Photos from the image-classification dataset "processed" in the GitHub repository Agya-Aboagye-Otchere/CSCI-6379-3D-Printing-Defect-Detection-and-Correction. Its 6 classes are: bed adhesion, layer shifting, over extrusion, stringing, under extrusion, warping.

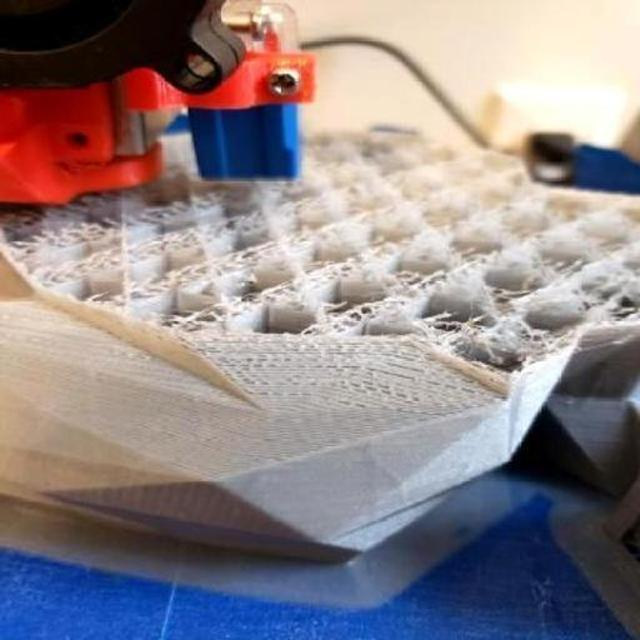
Label: under extrusion

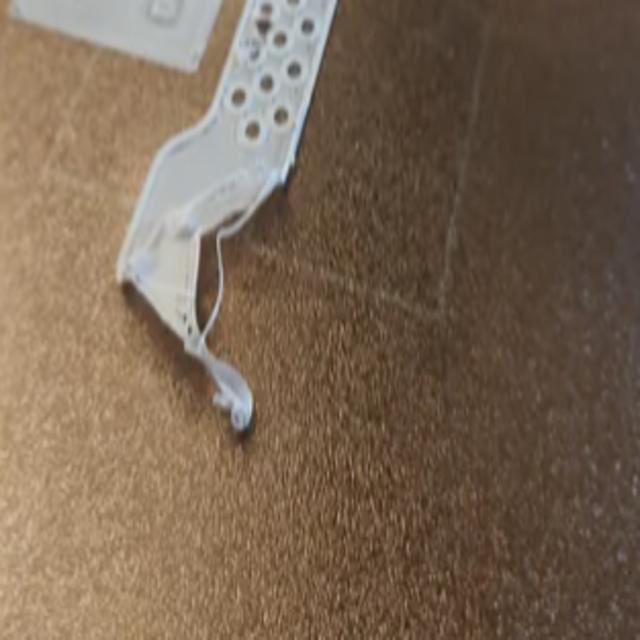
Label: bed adhesion

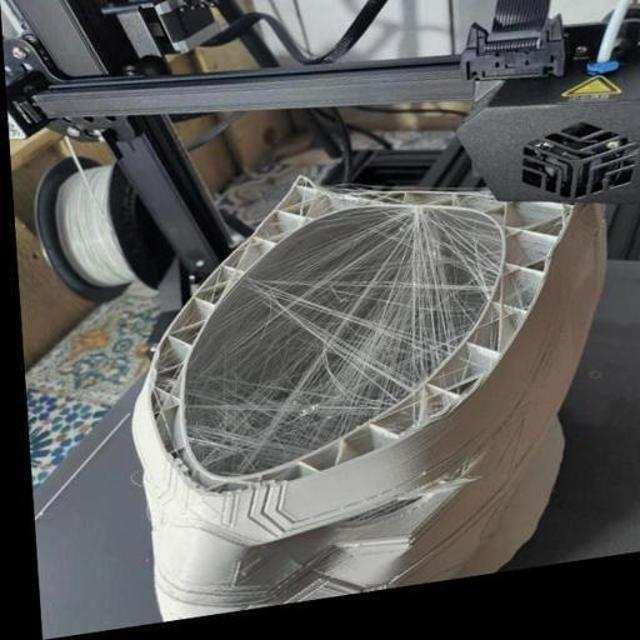
Label: stringing

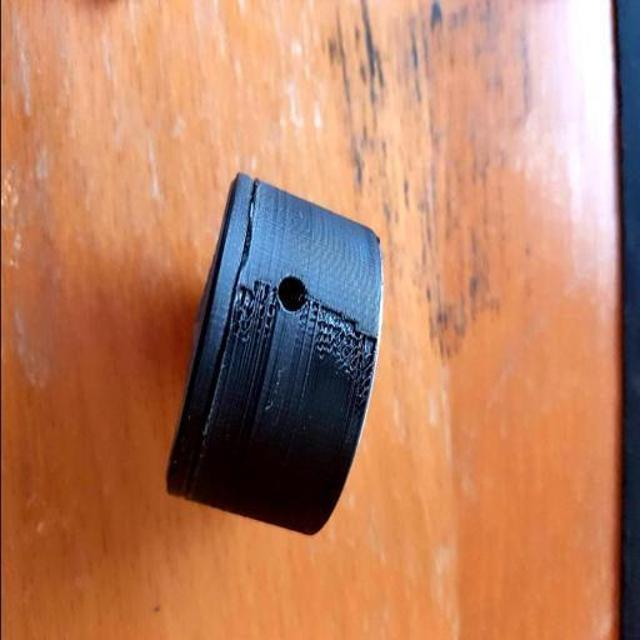
Label: under extrusion

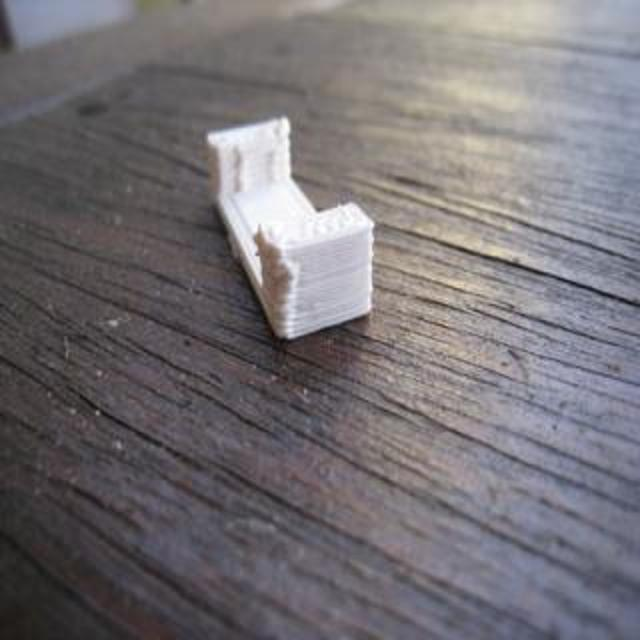
Label: over extrusion

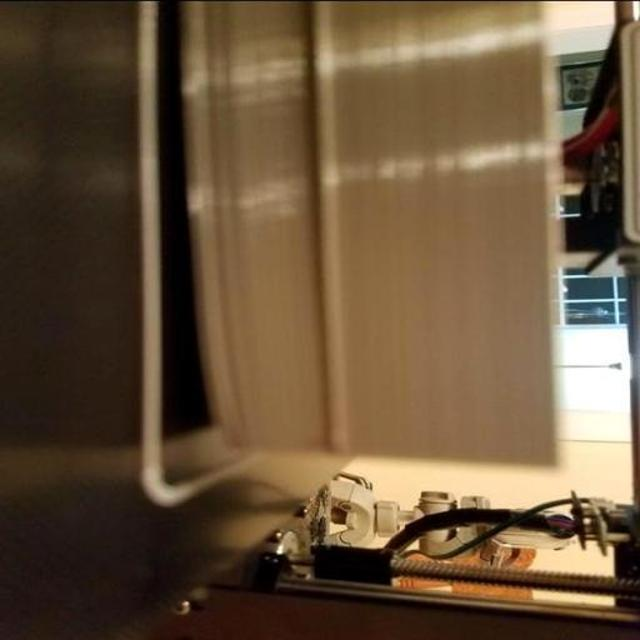
Label: warping
